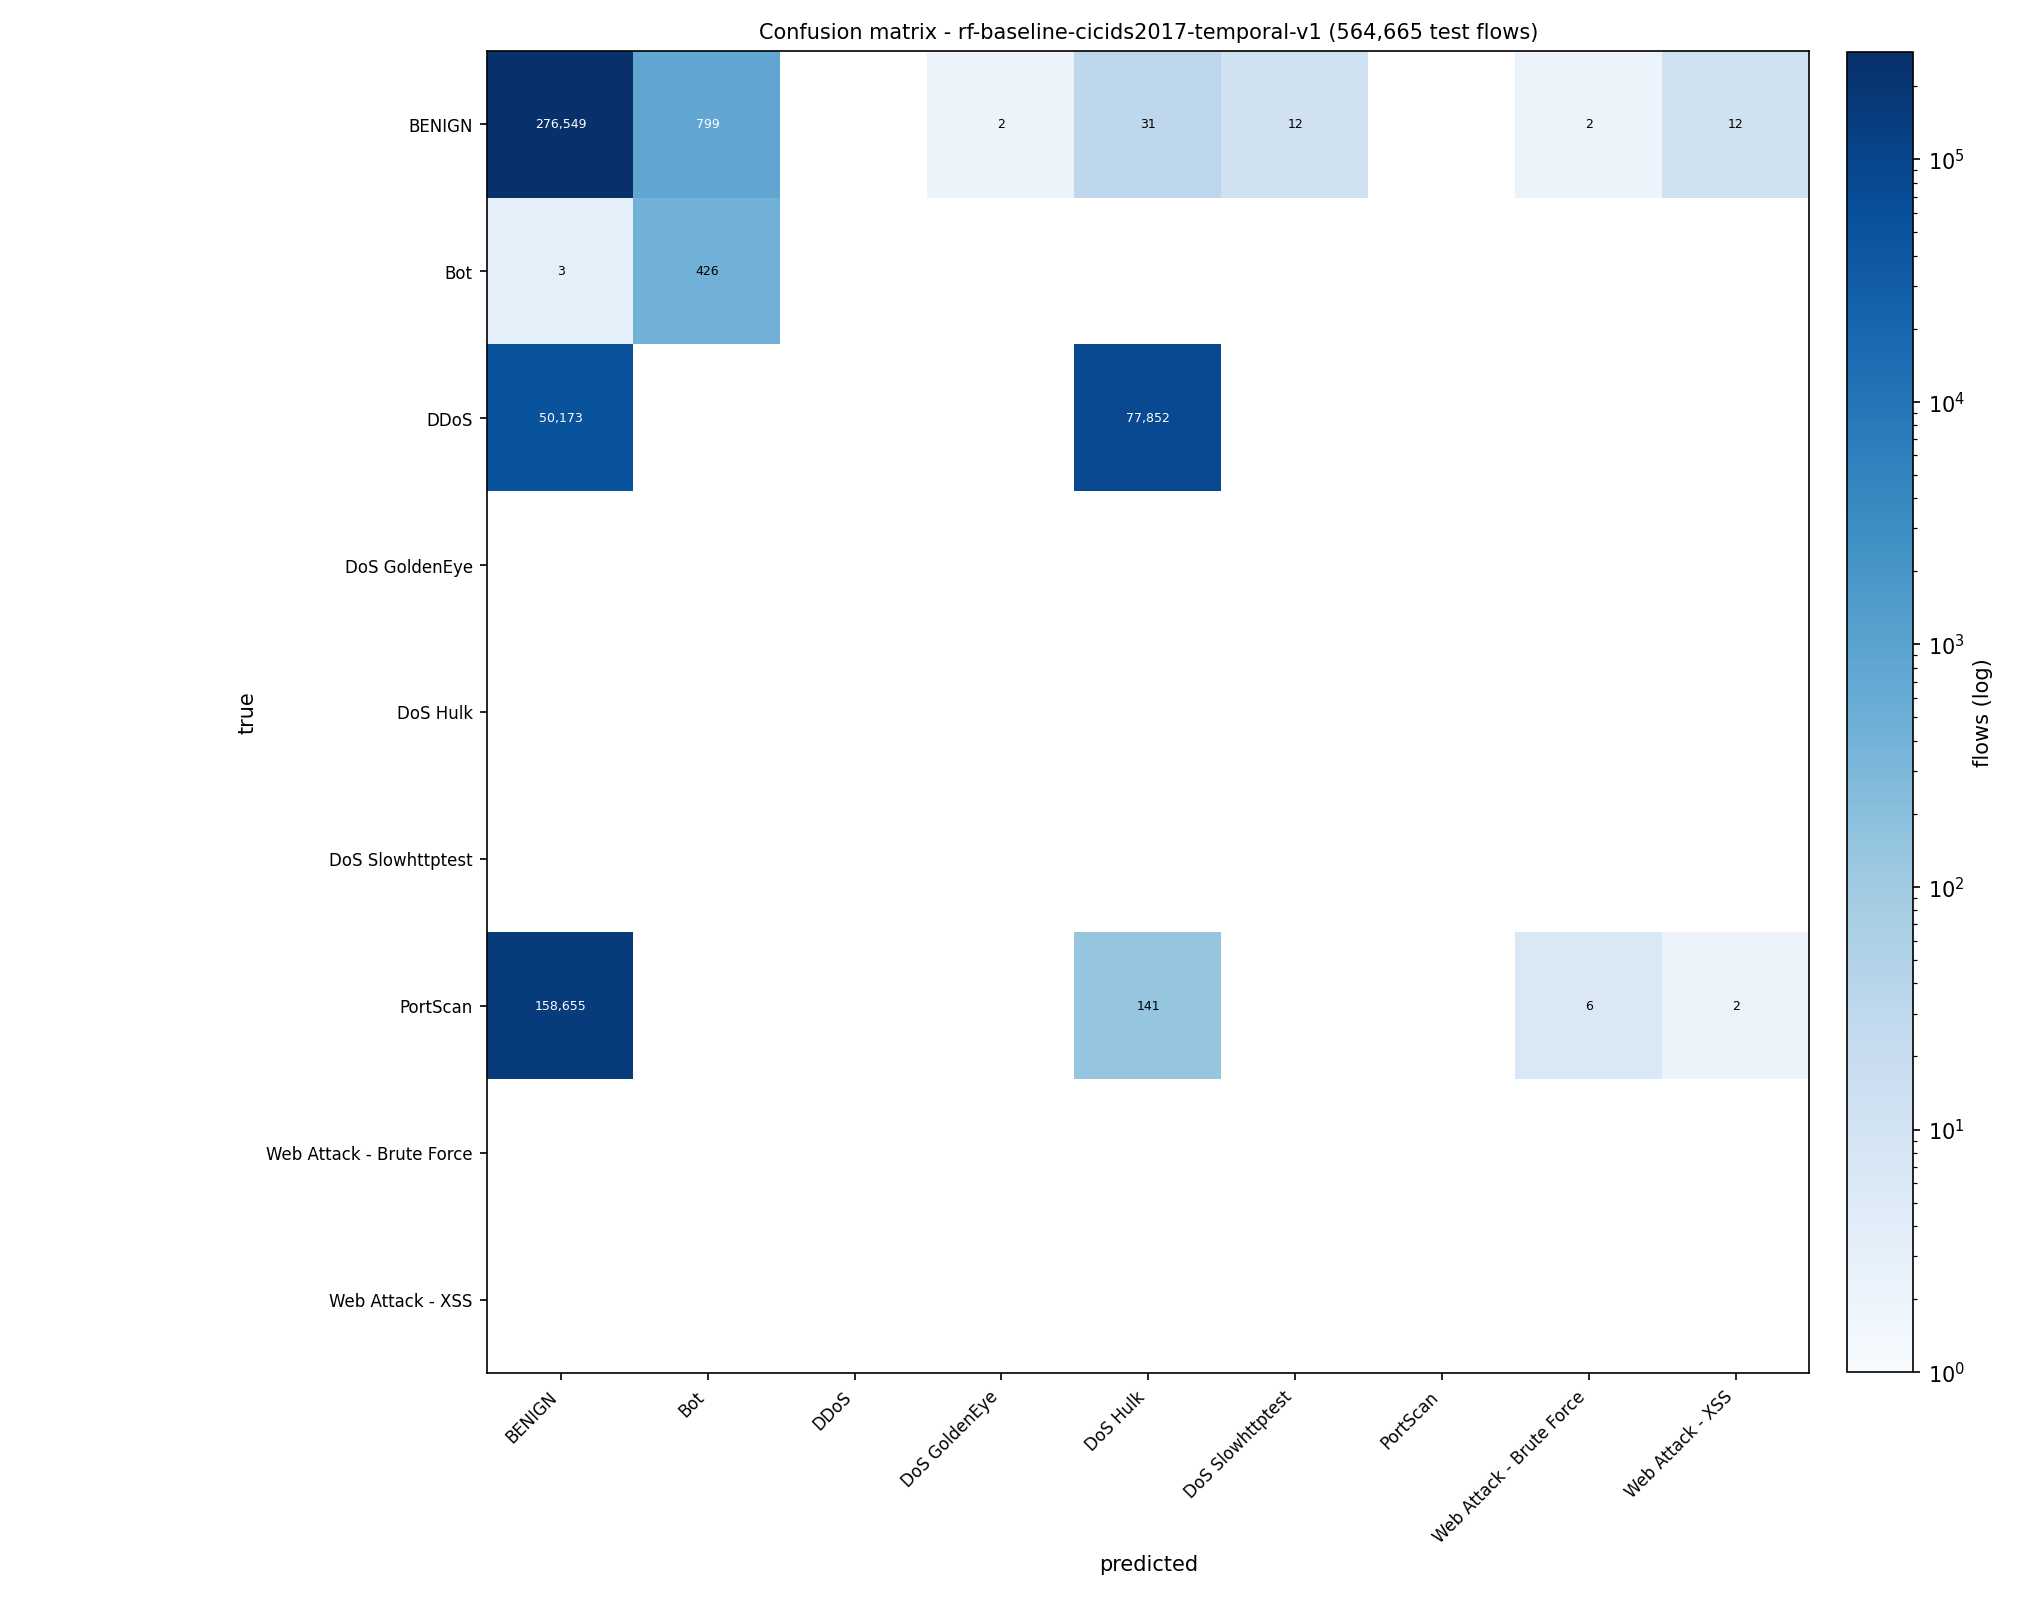

The file beside this chart, header and first rows:
true\predicted, BENIGN, Bot, DDoS, DoS GoldenEye, DoS Hulk, DoS Slowhttptest, PortScan, Web Attack - Brute Force, Web Attack - XSS
BENIGN, 276549, 799, 0, 2, 31, 12, 0, 2, 12
Bot, 3, 426, 0, 0, 0, 0, 0, 0, 0
DDoS, 50173, 0, 0, 0, 77852, 0, 0, 0, 0
DoS GoldenEye, 0, 0, 0, 0, 0, 0, 0, 0, 0
DoS Hulk, 0, 0, 0, 0, 0, 0, 0, 0, 0
DoS Slowhttptest, 0, 0, 0, 0, 0, 0, 0, 0, 0
PortScan, 158655, 0, 0, 0, 141, 0, 0, 6, 2
Web Attack - Brute Force, 0, 0, 0, 0, 0, 0, 0, 0, 0
Web Attack - XSS, 0, 0, 0, 0, 0, 0, 0, 0, 0
